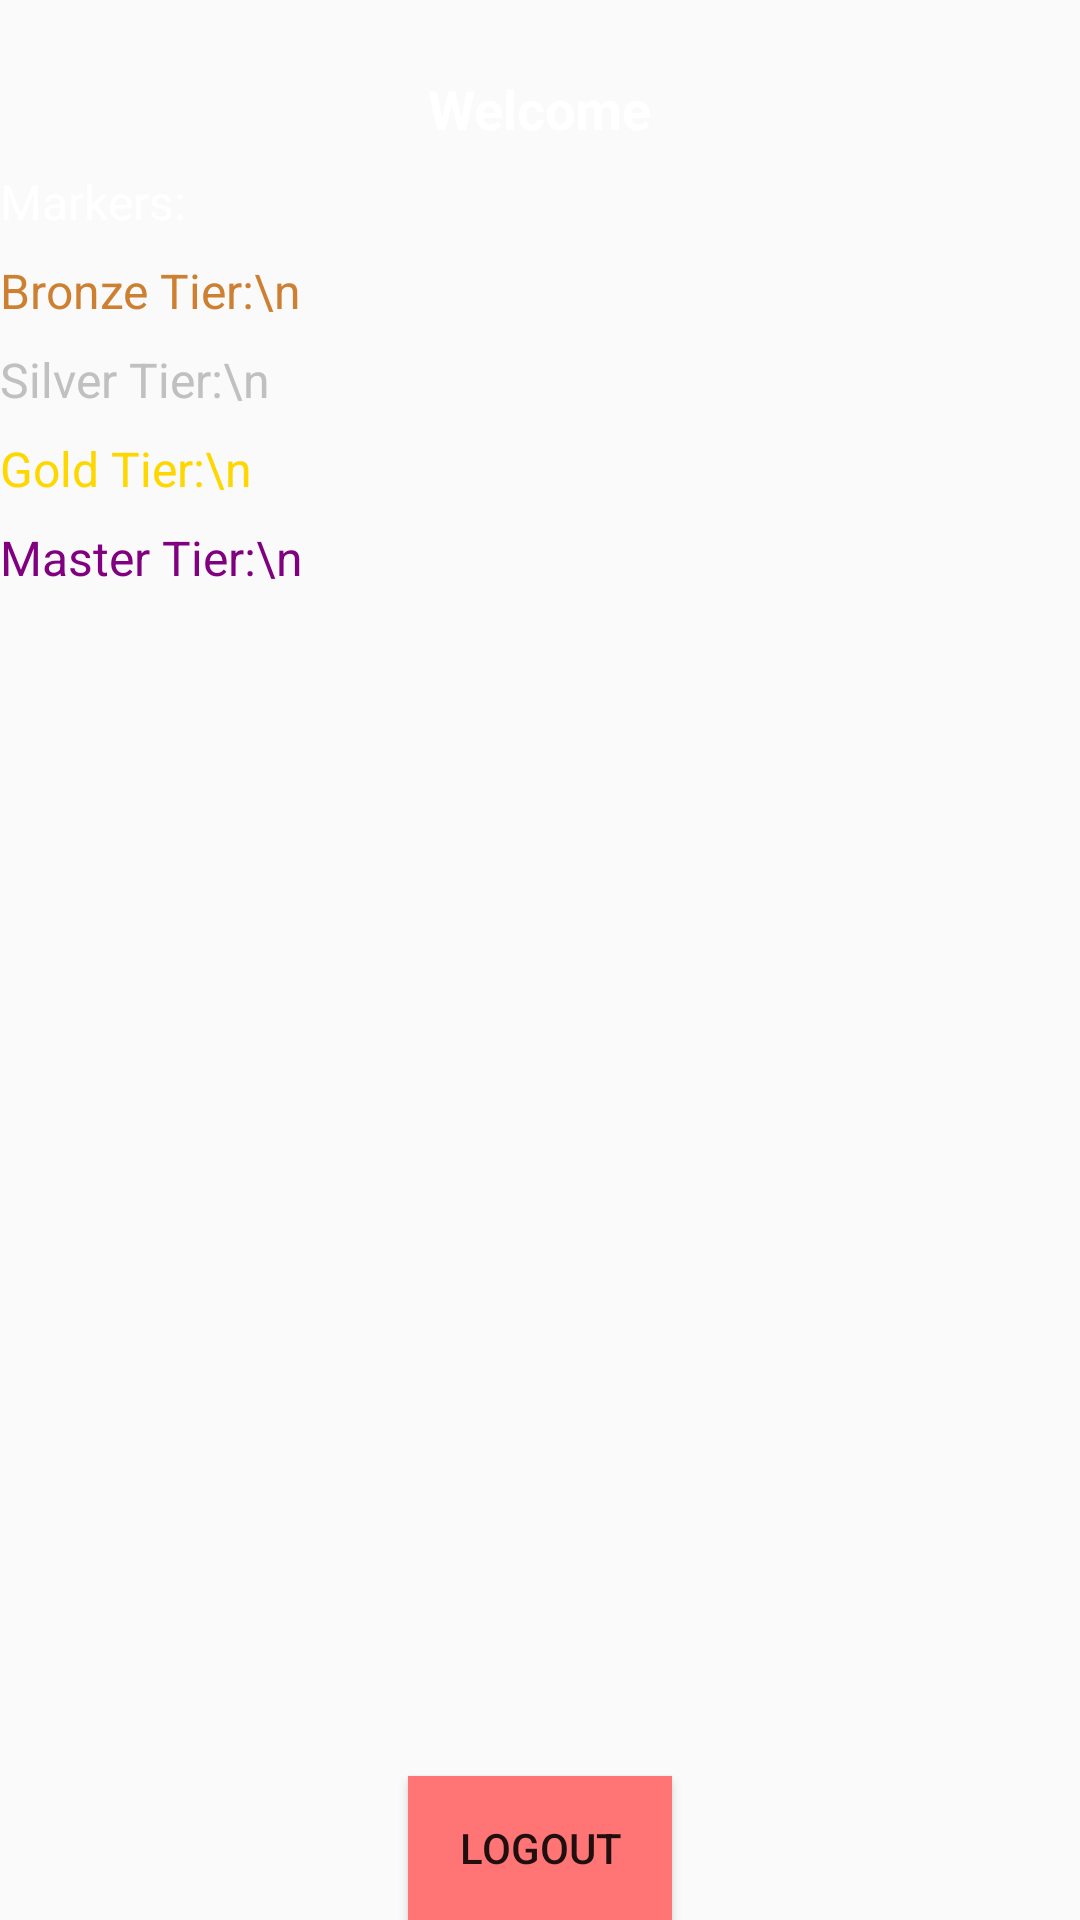

Reconstruct the res/layout file that produces this screen, plus the resources it refers to.
<!-- AndroidManifest.xml: application theme AppTheme -->
<!-- res/layout/fragment_profile.xml -->
<RelativeLayout xmlns:android="http://schemas.android.com/apk/res/android"
    android:layout_width="match_parent"
    android:layout_height="match_parent"
    android:paddingTop="8dp">

    <TextView
        android:id="@+id/welcomeTextView"
        android:layout_width="wrap_content"
        android:layout_height="wrap_content"
        android:text="Welcome"
        android:textColor="#FFFFFF"
        android:textSize="18sp"
        android:textStyle="bold"
        android:layout_centerHorizontal="true"
        android:layout_marginTop="16dp" />


    <TextView
        android:id="@+id/markersTextView"
        android:layout_width="wrap_content"
        android:layout_height="wrap_content"
        android:text="Markers:"
        android:textColor="#FFFFFF"
        android:textSize="16sp"
        android:layout_below="@id/welcomeTextView"
        android:layout_marginTop="8dp" />

    <TextView
        android:id="@+id/bronzeMarkersTextView"
        android:layout_width="wrap_content"
        android:layout_height="wrap_content"
        android:text="Bronze Tier:\n"
        android:textColor="#CD7F32"
        android:textSize="16sp"
        android:layout_below="@id/markersTextView"
        android:layout_marginTop="8dp" />

    <TextView
        android:id="@+id/silverMarkersTextView"
        android:layout_width="wrap_content"
        android:layout_height="wrap_content"
        android:text="Silver Tier:\n"
        android:textColor="#C0C0C0"
        android:textSize="16sp"
        android:layout_below="@id/bronzeMarkersTextView"
        android:layout_marginTop="8dp" />

    <TextView
        android:id="@+id/goldMarkersTextView"
        android:layout_width="wrap_content"
        android:layout_height="wrap_content"
        android:text="Gold Tier:\n"
        android:textColor="#FFD700"
        android:textSize="16sp"
        android:layout_below="@id/silverMarkersTextView"
        android:layout_marginTop="8dp" />

    <TextView
        android:id="@+id/masterMarkersTextView"
        android:layout_width="wrap_content"
        android:layout_height="wrap_content"
        android:text="Master Tier:\n"
        android:textColor="#800080"
        android:textSize="16sp"
        android:layout_below="@id/goldMarkersTextView"
        android:layout_marginTop="8dp" />

    <Button
        android:id="@+id/logoutButton"
        android:layout_width="wrap_content"
        android:layout_height="wrap_content"
        android:text="Logout"
        android:layout_marginTop="16dp"
        android:layout_alignParentBottom="true"
        android:layout_centerHorizontal="true"
        android:background="#FF7575"
        android:onClick="logout" />



</RelativeLayout>
<!-- resources referenced by this layout -->
<resources>
  <style name="AppTheme" parent="Theme.AppCompat.Light.DarkActionBar">
  
          <item name="colorPrimary">#3F51B5</item> 
          <item name="colorPrimaryDark">#303F9F</item> 
          <item name="colorAccent">#FF4081</item> 
  
      </style>
</resources>
